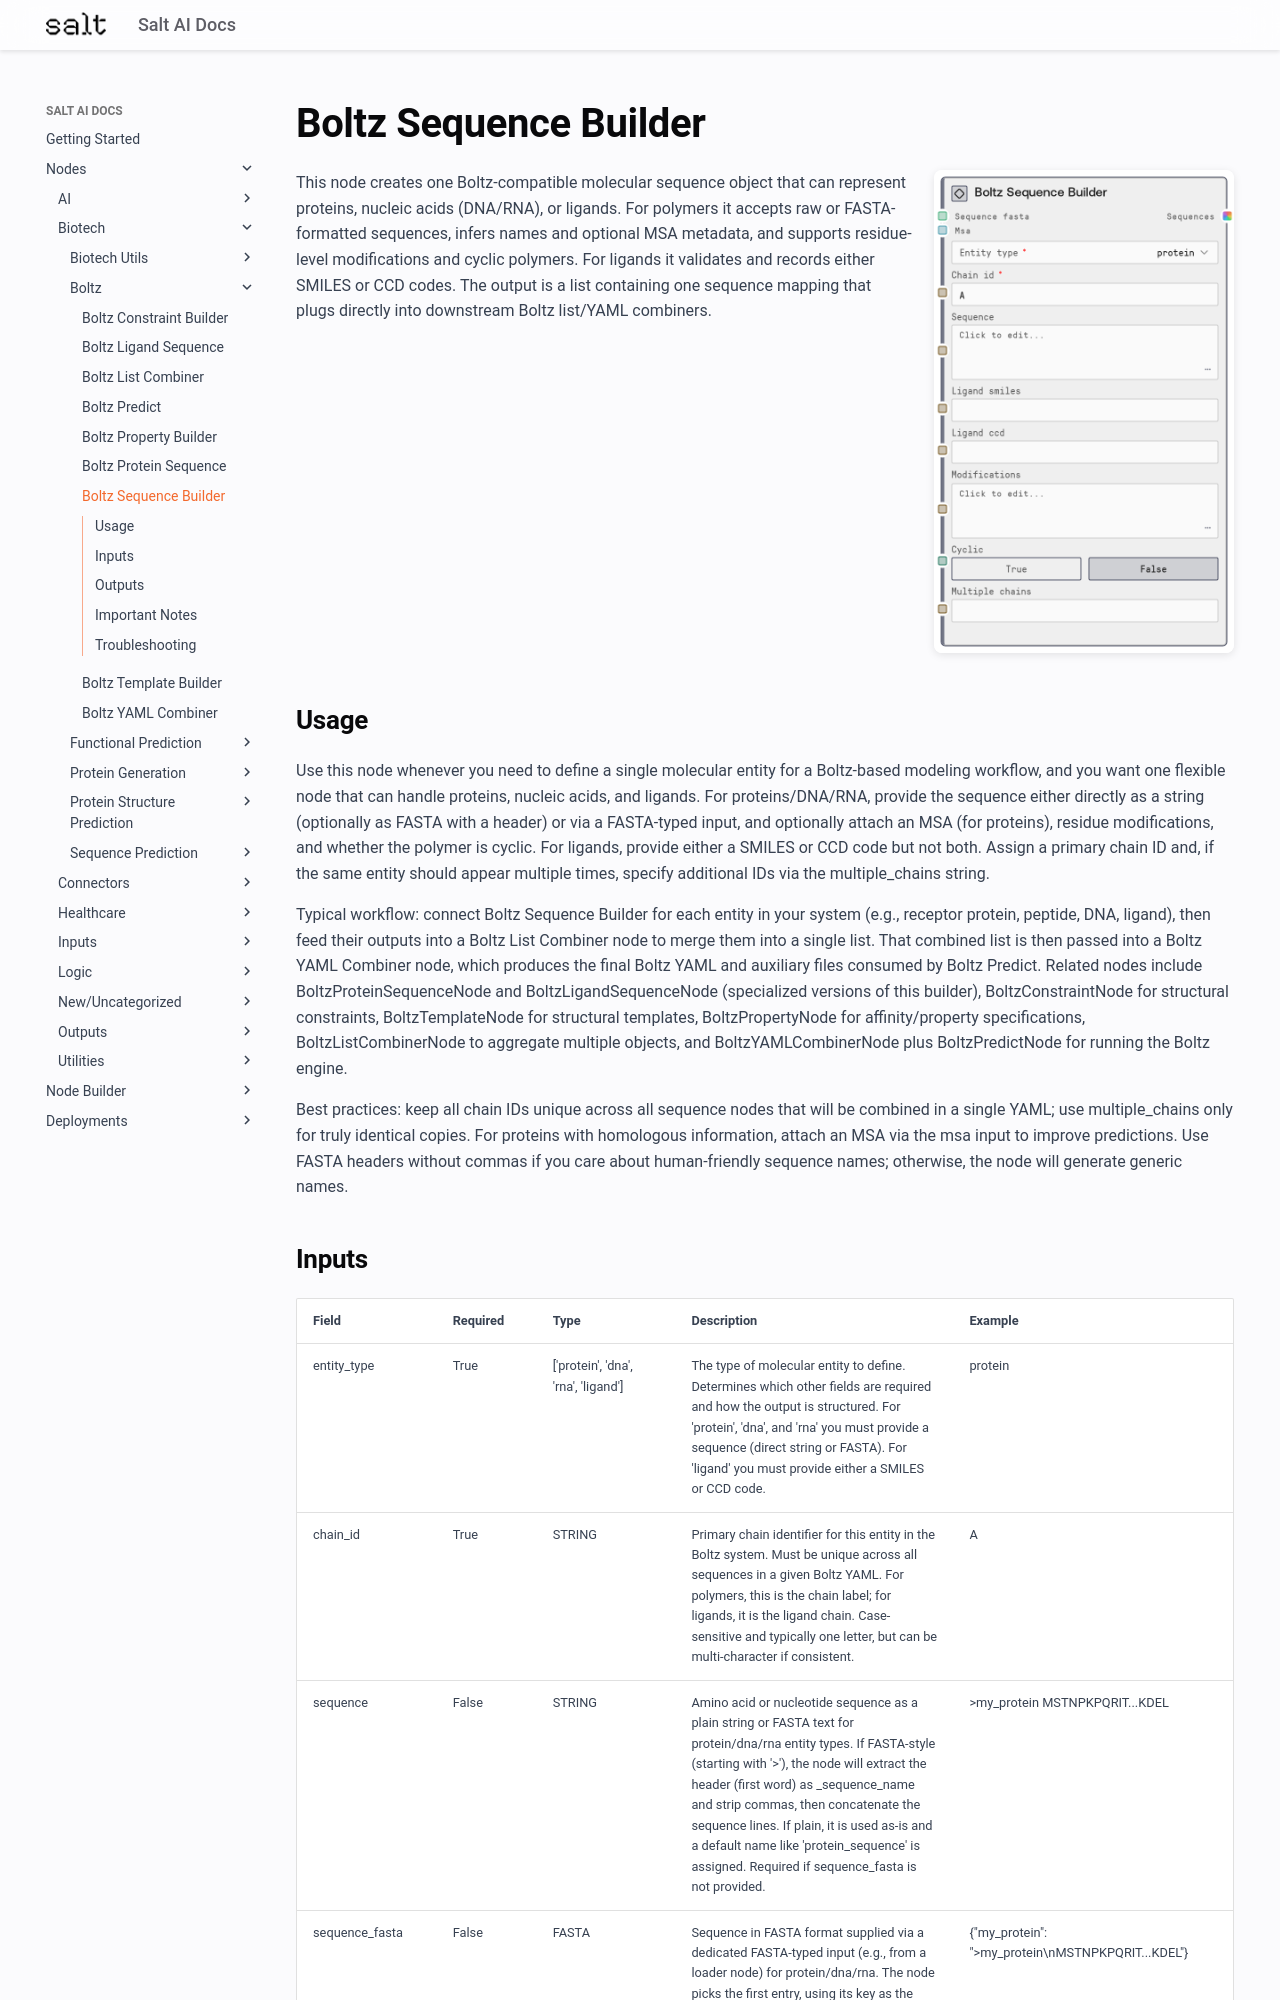

repository: get-salt-AI/SaltAI-Web-Docs · page: nodes/md/biotech/boltz/boltzsequencenode/index.html · generator: mkdocs

# Boltz Sequence Builder

<div style="display: flex; gap: 20px; align-items: flex-start; margin-bottom: 20px;">
<div style="flex: 1; min-width: 0;">

This node creates one Boltz-compatible molecular sequence object that can represent proteins, nucleic acids (DNA/RNA), or ligands. For polymers it accepts raw or FASTA-formatted sequences, infers names and optional MSA metadata, and supports residue-level modifications and cyclic polymers. For ligands it validates and records either SMILES or CCD codes. The output is a list containing one sequence mapping that plugs directly into downstream Boltz list/YAML combiners.

</div>
<div style="flex: 0 0 300px;"><img src="../../../../images/previews/biotech/boltz/boltzsequencenode.png" alt="Preview" style="width: 100%; border-radius: 8px; box-shadow: 0 2px 8px rgba(0,0,0,0.1);" /></div>
</div>

## Usage

Use this node whenever you need to define a single molecular entity for a Boltz-based modeling workflow, and you want one flexible node that can handle proteins, nucleic acids, and ligands. For proteins/DNA/RNA, provide the sequence either directly as a string (optionally as FASTA with a header) or via a FASTA-typed input, and optionally attach an MSA (for proteins), residue modifications, and whether the polymer is cyclic. For ligands, provide either a SMILES or CCD code but not both. Assign a primary chain ID and, if the same entity should appear multiple times, specify additional IDs via the multiple_chains string.

Typical workflow: connect Boltz Sequence Builder for each entity in your system (e.g., receptor protein, peptide, DNA, ligand), then feed their outputs into a Boltz List Combiner node to merge them into a single list. That combined list is then passed into a Boltz YAML Combiner node, which produces the final Boltz YAML and auxiliary files consumed by Boltz Predict. Related nodes include BoltzProteinSequenceNode and BoltzLigandSequenceNode (specialized versions of this builder), BoltzConstraintNode for structural constraints, BoltzTemplateNode for structural templates, BoltzPropertyNode for affinity/property specifications, BoltzListCombinerNode to aggregate multiple objects, and BoltzYAMLCombinerNode plus BoltzPredictNode for running the Boltz engine.

Best practices: keep all chain IDs unique across all sequence nodes that will be combined in a single YAML; use multiple_chains only for truly identical copies. For proteins with homologous information, attach an MSA via the msa input to improve predictions. Use FASTA headers without commas if you care about human-friendly sequence names; otherwise, the node will generate generic names.
